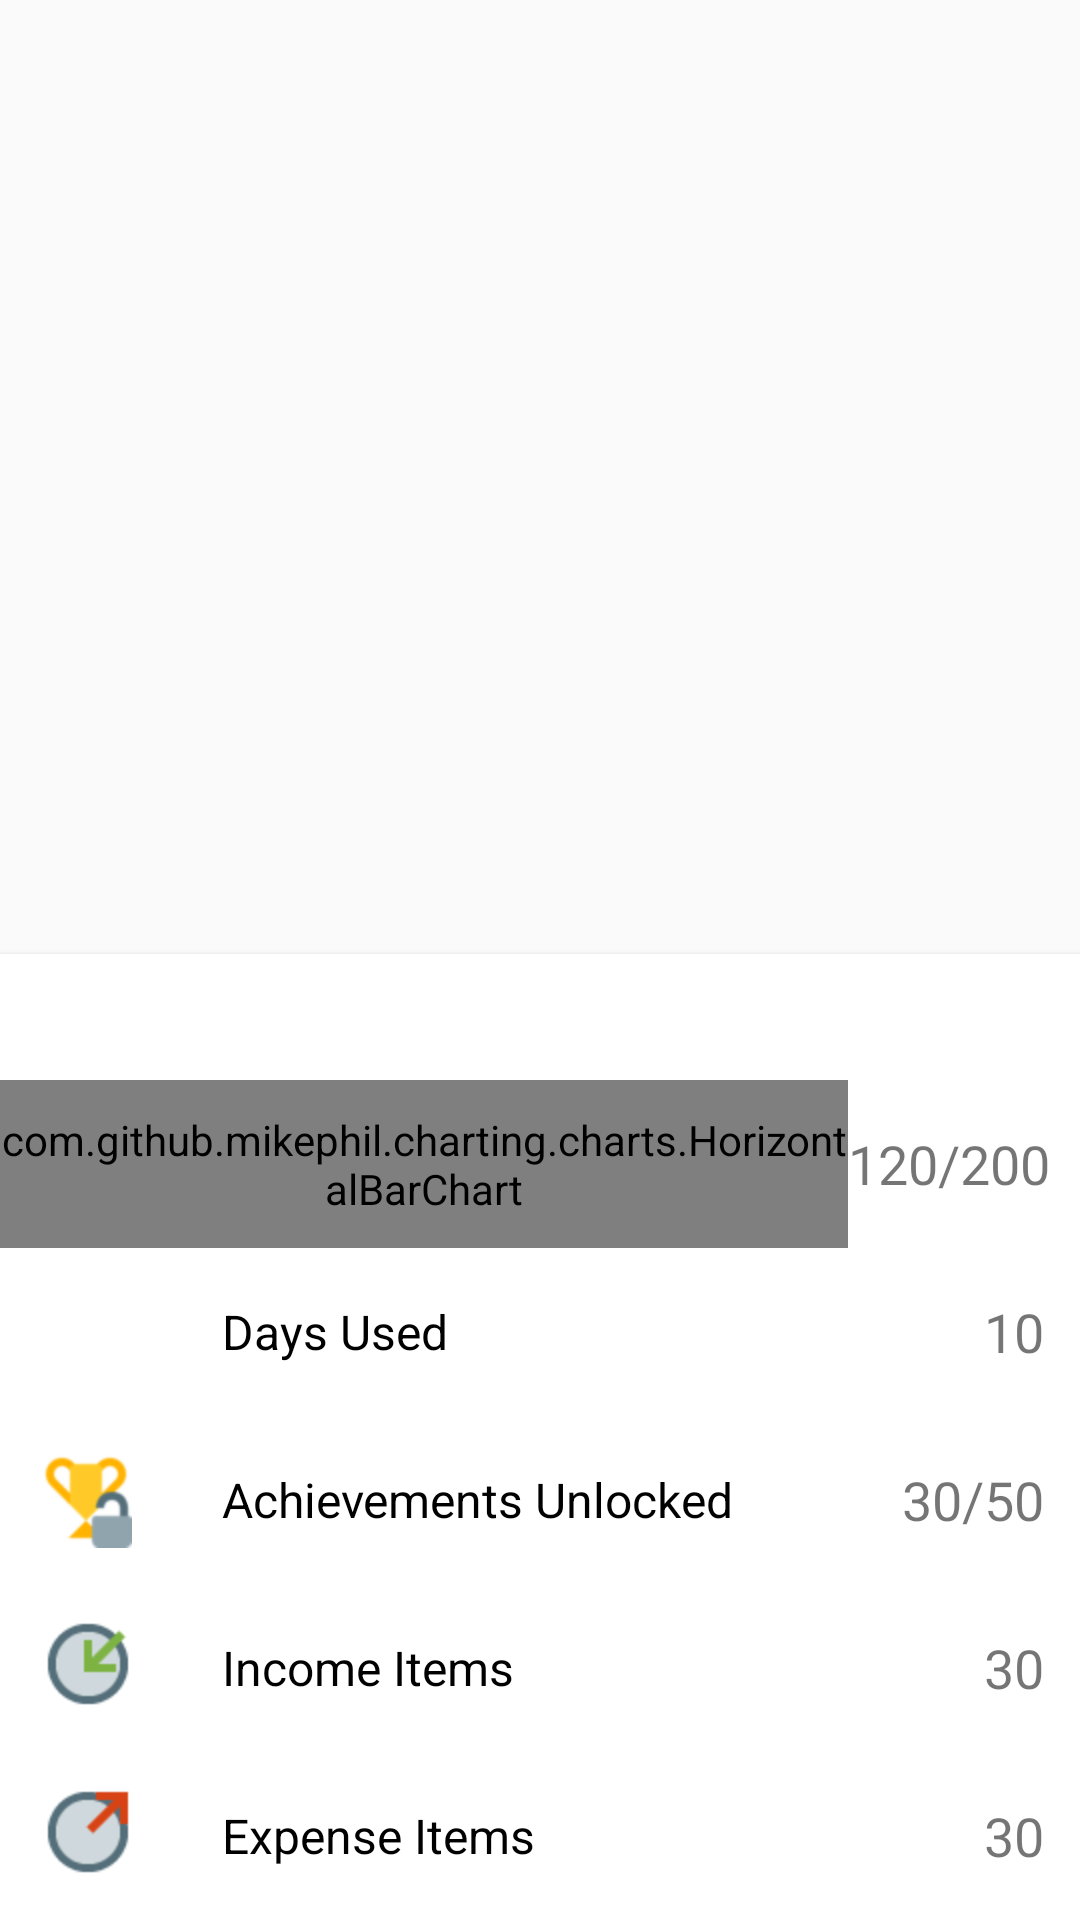

Here is an Android app screen rendered from its layout file. Give the layout XML and the strings, colors and styles it references.
<!-- AndroidManifest.xml: application theme AppTheme -->
<!-- res/layout/my_account.xml -->
<?xml version="1.0" encoding="utf-8"?>
<LinearLayout
    xmlns:android="http://schemas.android.com/apk/res/android"
    android:orientation="vertical"
    android:layout_width="match_parent"
    android:layout_height="match_parent">
    <RelativeLayout
        android:id="@+id/my_account_box"
        android:layout_width="match_parent"
        android:layout_height="wrap_content"
        android:layout_weight="1">
        <TextView
            android:id="@+id/account_user_name"
            android:layout_width="wrap_content"
            android:layout_height="wrap_content"
            android:layout_centerVertical="true"
            android:layout_centerHorizontal="true"
            android:textColor="@color/colorDefault"
            android:textSize="50dp"/>
    </RelativeLayout>
    <android.support.v7.widget.CardView
        xmlns:card_view="http://schemas.android.com/apk/res-auto"
        card_view:cardCornerRadius="0dp"
        android:id="@+id/card_experience"
        android:layout_width="match_parent"
        android:layout_height="wrap_content">
        <LinearLayout
            android:layout_marginTop="10dp"
            android:layout_width="match_parent"
            android:layout_height="wrap_content"
            android:orientation="vertical">
            <RelativeLayout
                android:layout_width="match_parent"
                android:layout_height="wrap_content">
                <TextView
                    android:id="@+id/account_level"
                    android:layout_width="wrap_content"
                    android:layout_height="wrap_content"
                    android:layout_centerInParent="true"
                    android:textSize="18sp"
                    android:textColor="#000000"/>
                <ImageView
                    android:id="@+id/level_photo"
                    android:layout_width="32dp"
                    android:layout_height="32dp"
                    android:layout_toLeftOf="@id/account_level"
                    android:src="@drawable/level"/>
            </RelativeLayout>
            <LinearLayout
                android:layout_width="match_parent"
                android:layout_height="wrap_content"
                android:orientation="horizontal">
                <com.github.mikephil.charting.charts.HorizontalBarChart
                    android:id="@+id/experience_bar"
                    android:layout_width="wrap_content"
                    android:layout_height="56dp"
                    android:layout_weight="1"/>
                <TextView
                    android:id="@+id/account_progress"
                    android:paddingRight="10dp"
                    android:layout_gravity="center_vertical"
                    android:layout_width="wrap_content"
                    android:layout_height="wrap_content"
                    android:textSize="18sp"
                    android:text="120/200"/>
            </LinearLayout>
        </LinearLayout>
    </android.support.v7.widget.CardView>
    <android.support.v7.widget.CardView
        xmlns:card_view="http://schemas.android.com/apk/res-auto"
        card_view:cardCornerRadius="0dp"
        android:id="@+id/card_total_days"
        android:clickable="true"
        android:layout_width="match_parent"
        android:layout_height="wrap_content"
        android:foreground="?android:attr/selectableItemBackground">
        <RelativeLayout
            android:layout_width="match_parent"
            android:layout_height="wrap_content"
            android:padding="12dp">
            <ImageView
                android:id="@+id/account_days_photo"
                android:layout_width="32dp"
                android:layout_height="32dp"
                android:layout_alignParentLeft="true"
                android:layout_centerVertical="true"
                android:src="@drawable/days"/>
            <TextView
                android:id="@+id/account_days_title"
                android:paddingLeft="30dp"
                android:layout_width="wrap_content"
                android:layout_height="wrap_content"
                android:layout_toRightOf="@id/account_days_photo"
                android:layout_centerVertical="true"
                android:textSize="16sp"
                android:textColor="#000000"
                android:text="Days Used"/>
            <TextView
                android:id="@+id/account_days_used"
                android:layout_width="wrap_content"
                android:layout_height="wrap_content"
                android:layout_alignParentRight="true"
                android:layout_centerVertical="true"
                android:textSize="18sp"
                android:text="10"/>
        </RelativeLayout>
    </android.support.v7.widget.CardView>
    <android.support.v7.widget.CardView
        xmlns:card_view="http://schemas.android.com/apk/res-auto"
        card_view:cardCornerRadius="0dp"
        android:id="@+id/card_total_unlocked"
        android:clickable="true"
        android:layout_width="match_parent"
        android:layout_height="wrap_content"
        android:foreground="?android:attr/selectableItemBackground">
        <RelativeLayout
            android:layout_width="match_parent"
            android:layout_height="wrap_content"
            android:padding="12dp">
            <ImageView
                android:id="@+id/account_unlocked_photo"
                android:layout_width="32dp"
                android:layout_height="32dp"
                android:layout_alignParentLeft="true"
                android:layout_centerVertical="true"
                android:src="@drawable/unlocked"/>
            <TextView
                android:id="@+id/account_unlocked_title"
                android:paddingLeft="30dp"
                android:layout_width="wrap_content"
                android:layout_height="wrap_content"
                android:layout_toRightOf="@id/account_unlocked_photo"
                android:layout_centerVertical="true"
                android:textSize="16sp"
                android:textColor="#000000"
                android:text="Achievements Unlocked"/>
            <TextView
                android:id="@+id/account_unlocked_items"
                android:layout_width="wrap_content"
                android:layout_height="wrap_content"
                android:layout_alignParentRight="true"
                android:layout_centerVertical="true"
                android:textSize="18sp"
                android:text="30/50"/>
        </RelativeLayout>
    </android.support.v7.widget.CardView>
    <android.support.v7.widget.CardView
        xmlns:card_view="http://schemas.android.com/apk/res-auto"
        card_view:cardCornerRadius="0dp"
        android:id="@+id/card_total_income_items"
        android:clickable="true"
        android:layout_width="match_parent"
        android:layout_height="wrap_content"
        android:foreground="?android:attr/selectableItemBackground">
        <RelativeLayout
            android:layout_width="match_parent"
            android:layout_height="wrap_content"
            android:padding="12dp">
            <ImageView
                android:id="@+id/account_income_photo"
                android:layout_width="32dp"
                android:layout_height="32dp"
                android:layout_alignParentLeft="true"
                android:layout_centerVertical="true"
                android:src="@drawable/view_income"/>
            <TextView
                android:id="@+id/account_income_title"
                android:paddingLeft="30dp"
                android:layout_width="wrap_content"
                android:layout_height="wrap_content"
                android:layout_toRightOf="@id/account_income_photo"
                android:layout_centerVertical="true"
                android:textSize="16sp"
                android:textColor="#000000"
                android:text="Income Items"/>
            <TextView
                android:id="@+id/account_income_count"
                android:layout_width="wrap_content"
                android:layout_height="wrap_content"
                android:layout_alignParentRight="true"
                android:layout_centerVertical="true"
                android:textSize="18sp"
                android:text="30"/>
        </RelativeLayout>
    </android.support.v7.widget.CardView>
    <android.support.v7.widget.CardView
        xmlns:card_view="http://schemas.android.com/apk/res-auto"
        card_view:cardCornerRadius="0dp"
        android:id="@+id/card_total_expense_items"
        android:clickable="true"
        android:layout_width="match_parent"
        android:layout_height="wrap_content"
        android:foreground="?android:attr/selectableItemBackground">
        <RelativeLayout
            android:layout_width="match_parent"
            android:layout_height="wrap_content"
            android:padding="12dp">
            <ImageView
                android:id="@+id/account_expense_photo"
                android:layout_width="32dp"
                android:layout_height="32dp"
                android:layout_alignParentLeft="true"
                android:layout_centerVertical="true"
                android:src="@drawable/view_expense"/>
            <TextView
                android:id="@+id/account_expense_title"
                android:paddingLeft="30dp"
                android:layout_width="wrap_content"
                android:layout_height="wrap_content"
                android:layout_toRightOf="@id/account_expense_photo"
                android:layout_centerVertical="true"
                android:textSize="16sp"
                android:textColor="#000000"
                android:text="Expense Items"/>
            <TextView
                android:id="@+id/account_expense_count"
                android:layout_width="wrap_content"
                android:layout_height="wrap_content"
                android:layout_alignParentRight="true"
                android:layout_centerVertical="true"
                android:textSize="18sp"
                android:text="30"/>
        </RelativeLayout>
    </android.support.v7.widget.CardView>
</LinearLayout>
<!-- resources referenced by this layout -->
<resources>
  <color name="colorDefault">#FFFFFF</color>
  <!-- drawable unlocked: png bitmap (drawable, 1832 bytes) -->
  <!-- drawable view_expense: png bitmap (drawable, 910 bytes) -->
  <!-- drawable view_income: png bitmap (drawable, 927 bytes) -->
  <style name="AppTheme" parent="Theme.AppCompat.Light.NoActionBar">
          
          <item name="colorPrimary">@color/colorPrimary</item>
          <item name="colorPrimaryDark">@color/colorPrimaryDark</item>
          <item name="colorAccent">@color/colorAccent</item>
          <item name="windowActionBar">false</item>
      </style>
  <color name="colorPrimary">#4CAF50</color>
  <color name="colorPrimaryDark">#388e3c</color>
  <color name="colorAccent">#8BC34A</color>
</resources>
